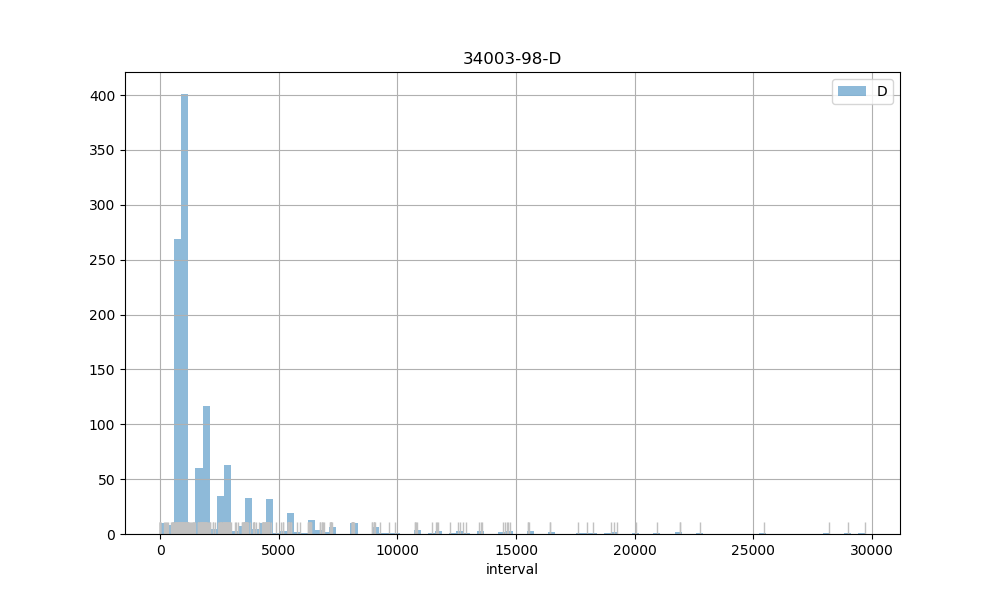

The data file committed next to this chart (first rows):
count, 1178.00
mean, 2312
std, 3269
min, 2.00
25%, 894
50%, 942.5
75%, 2524
max, 29708
